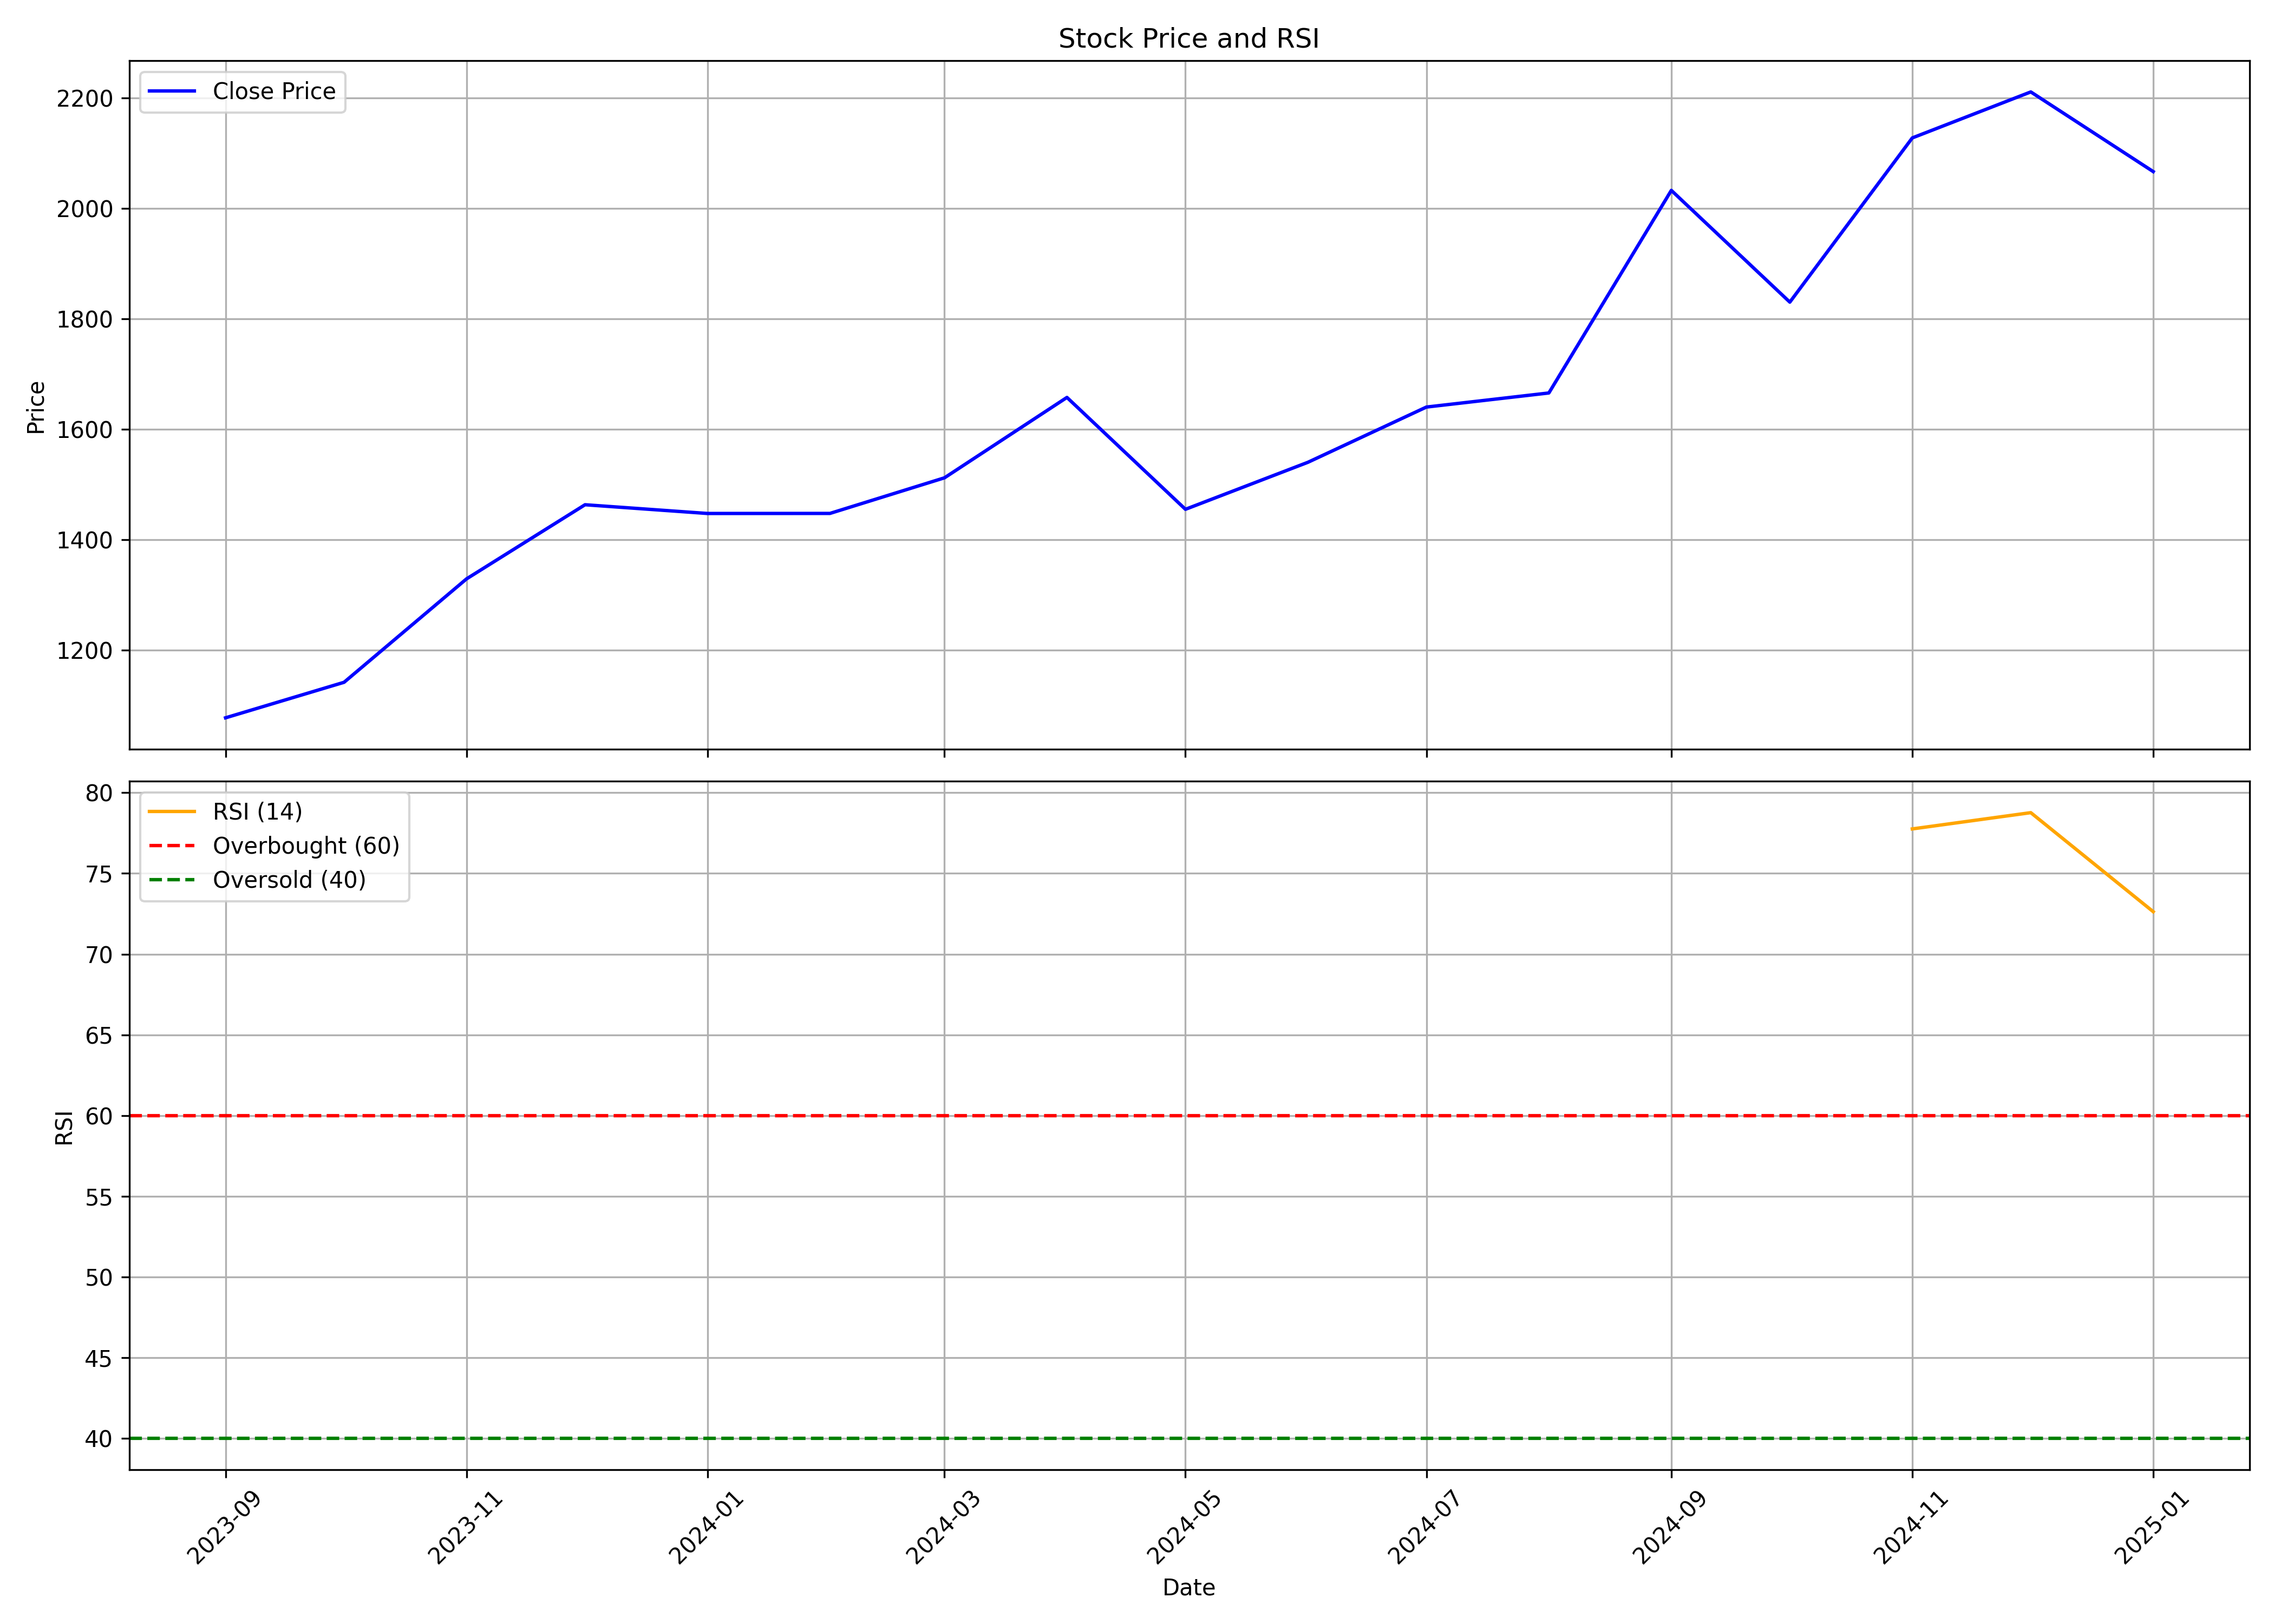

Data behind this chart, as committed beside it:
, date, symbol, open, high, low, close, volume, rsi
0, 2023-09-01, CONCORDBIO, 968.5, 1084, 953.4, 1078, 4975469, 
1, 2023-10-01, CONCORDBIO, 1078, 1252, 1045, 1142, 2993209, 
2, 2023-11-01, CONCORDBIO, 1149, 1389, 1119, 1329, 6314785, 
3, 2023-12-01, CONCORDBIO, 1337, 1531, 1282, 1464, 3365601, 
4, 2024-01-01, CONCORDBIO, 1464, 1598, 1348, 1448, 2235293, 
5, 2024-02-01, CONCORDBIO, 1459, 1527, 1363, 1448, 2965982, 
6, 2024-03-01, CONCORDBIO, 1442, 1589, 1343, 1512, 1713225, 
7, 2024-04-01, CONCORDBIO, 1556, 1715, 1462, 1658, 2618109, 
8, 2024-05-01, CONCORDBIO, 1658, 1666, 1347, 1455, 7661232, 
9, 2024-06-01, CONCORDBIO, 1470, 1587, 1320, 1540, 1558720, 
10, 2024-07-01, CONCORDBIO, 1544, 1799, 1514, 1640, 1594167, 
11, 2024-08-01, CONCORDBIO, 1652, 1815, 1473, 1666, 4116127, 
12, 2024-09-01, CONCORDBIO, 1700, 2664, 1695, 2033, 10430381, 
13, 2024-10-01, CONCORDBIO, 2035, 2120, 1762, 1830, 2187006, 
14, 2024-11-01, CONCORDBIO, 1832, 2145, 1795, 2128, 1697087, 77.76
15, 2024-12-01, CONCORDBIO, 2145, 2401, 2036, 2211, 2856306, 78.76
16, 2025-01-01, CONCORDBIO, 2211, 2359, 1945, 2067, 3195311, 72.63
